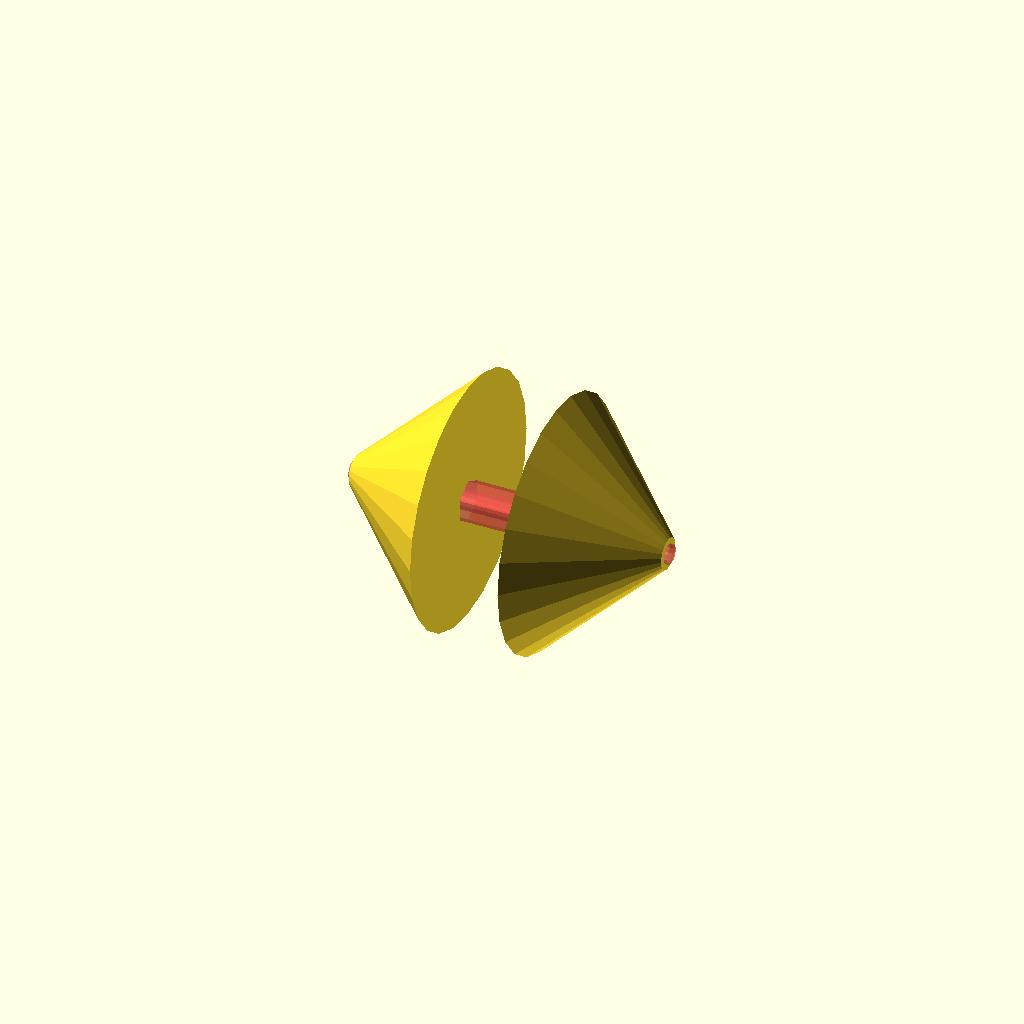
Cell 1: rendered with the file's own defaults.
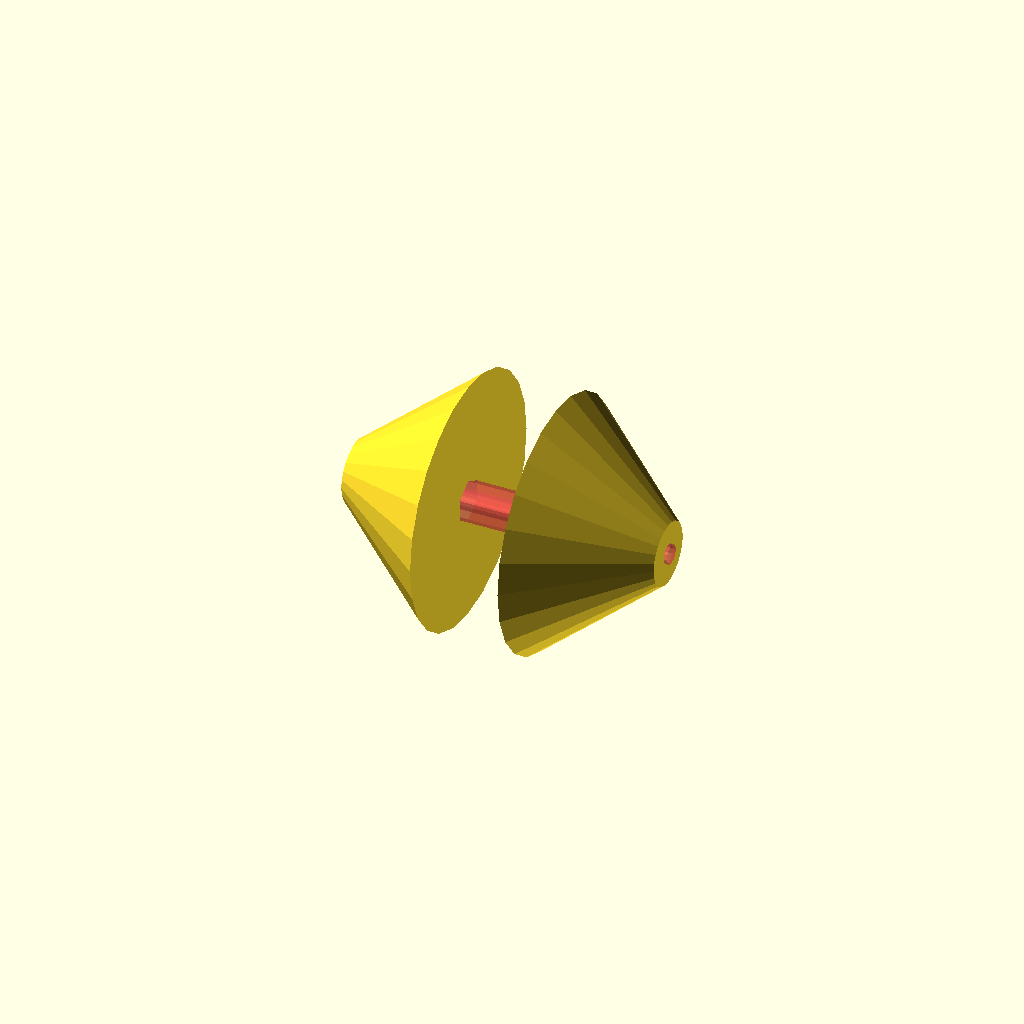
Cell 2: the same model with cone_r1 = 5.
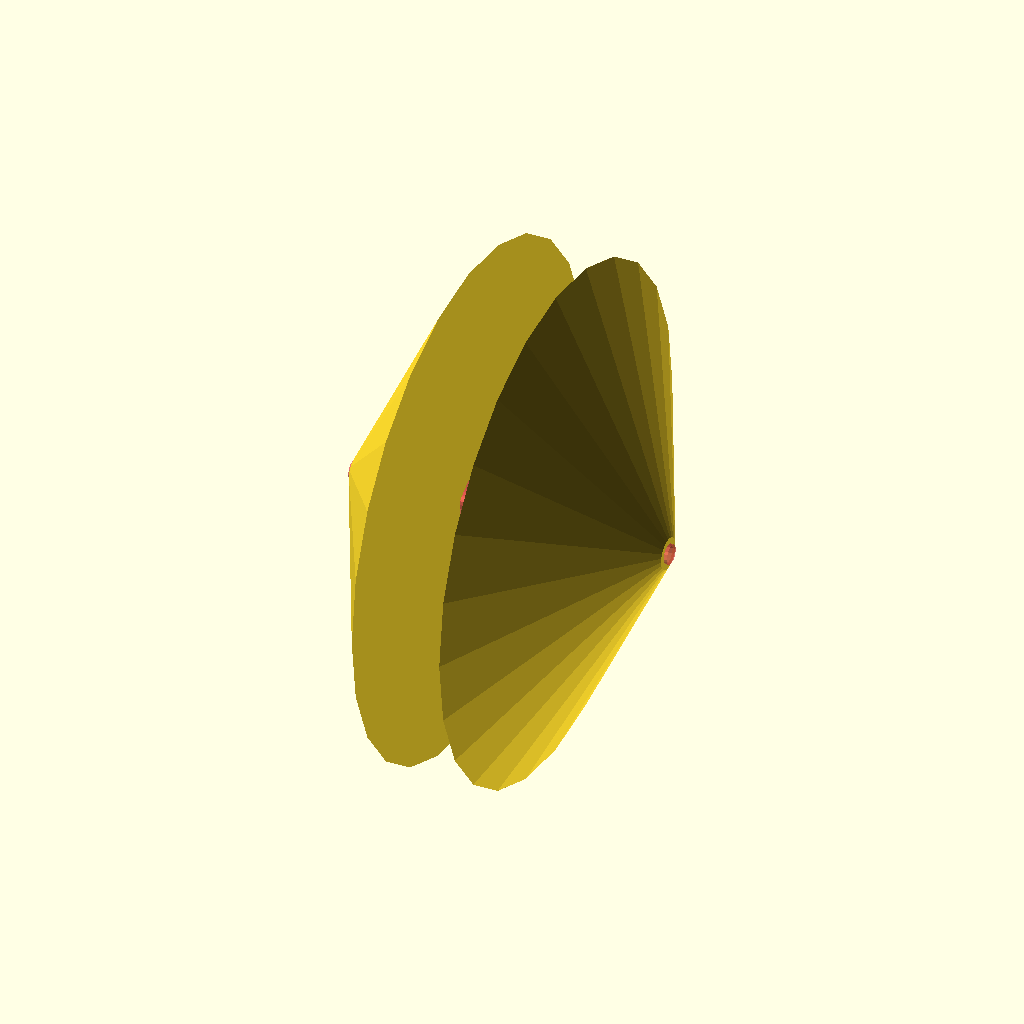
Cell 3 — cone_r2 set to 40, the other parameters unchanged.
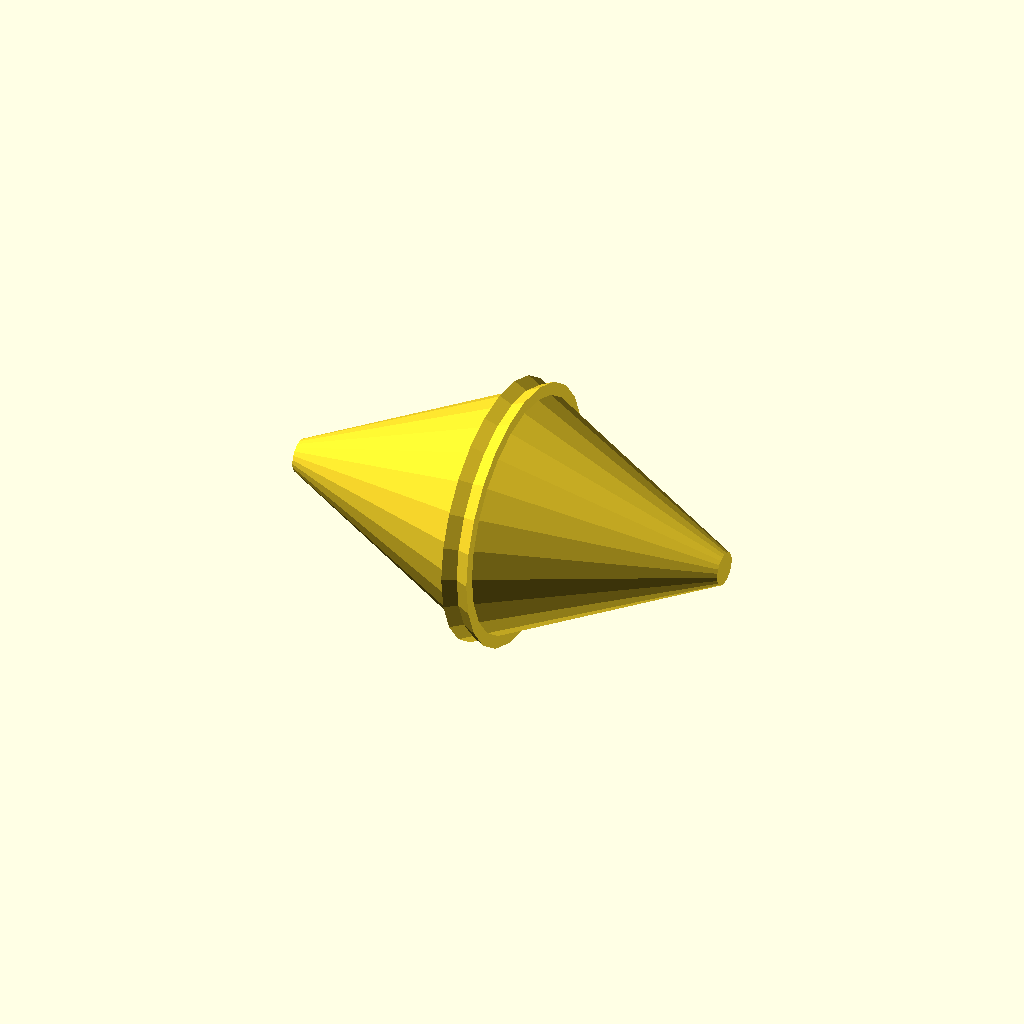
Cell 4 — cone_height set to 36, the other parameters unchanged.
One fixed orthographic camera (rotation 55°, 0°, 25°; colour scheme Cornfield) for every cell.
OpenSCAD source file rodMountHorn.scad:
//include <configuration.scad>;

// parameters for rod mount horns.
// these parameters should be the same for the carriage horns.
separation = 40+10;  // Distance between ball joint mounting faces.
cone_r1 = 2.5;
cone_r2 = 20;
cone_height=18;

module rodMountHorn() {
  for (s = [-1, 1]) scale([s, 1, 1])
    translate([separation/2-9, 0, 0]) rotate([0, 90, 0])
      cylinder(r1=cone_r2, r2=cone_r1, h=cone_height, center=true, $fn=24);
}

m3rad = 2.94/2;
m3nutRad = 5.5/cos(30)/2;

// boreLen is length of M3 bore before nut holder
module rodMountHornBore(fuzz=0.1,boreLen=15) {
  rotate([0,90,0]) {
    cylinder(r=m3rad+fuzz,h=separation+1,$fn=12,center=true);
    cylinder(r=m3nutRad+fuzz*2,h=separation-2*boreLen,$fn=6,center=true);
  }
}

difference() {
  rodMountHorn();
  #rodMountHornBore();
}
Customizer parameters (derived from the source; name, type, default, range or options):
cone_r1: number, default 2.5
cone_r2: number, default 20
cone_height: number, default 18
